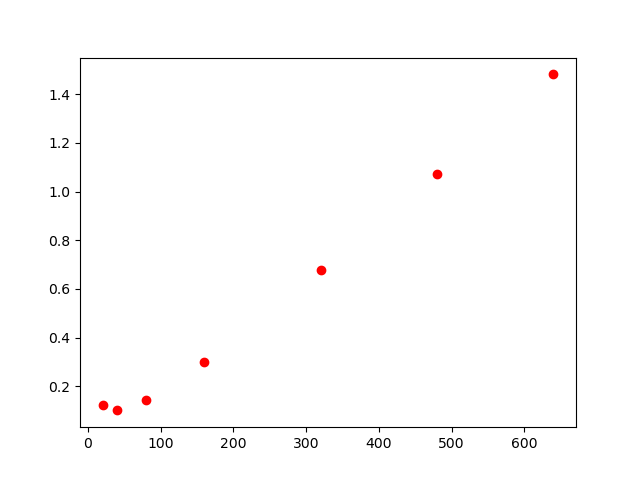

The file beside this chart, header and first rows:
, lambda, chi2
0, 20, 0.124
1, 40, 0.101
2, 80, 0.144
3, 160, 0.300
4, 320, 0.679
5, 640, 1.481
6, 480, 1.070
